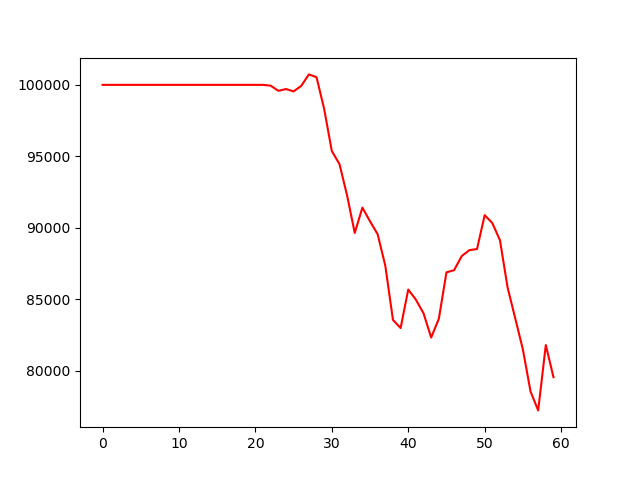

The table this chart was drawn from, first rows:
, 0
0, 100000
1, 100000
2, 100000
3, 100000
4, 100000
5, 100000
6, 100000
7, 100000
8, 100000
9, 100000
10, 100000
11, 100000
12, 100000
13, 100000
14, 100000
15, 100000
16, 100000
17, 100000
18, 100000
19, 100000
20, 100000
21, 100000
22, 99943
23, 99582
24, 99707
25, 99542
26, 99929
27, 100732
28, 100537
29, 98309
30, 95366
31, 94457
32, 92253
33, 89633
34, 91405
35, 90450
36, 89541
37, 87337
38, 83546
39, 82976
40, 85673
41, 84964
42, 84009
43, 82314
44, 83623
45, 86875
46, 87029
47, 88015
48, 88431
49, 88508
50, 90881
51, 90327
52, 89125
53, 85812
54, 83654
55, 81481
56, 78538
57, 77213
58, 81790
59, 79540
